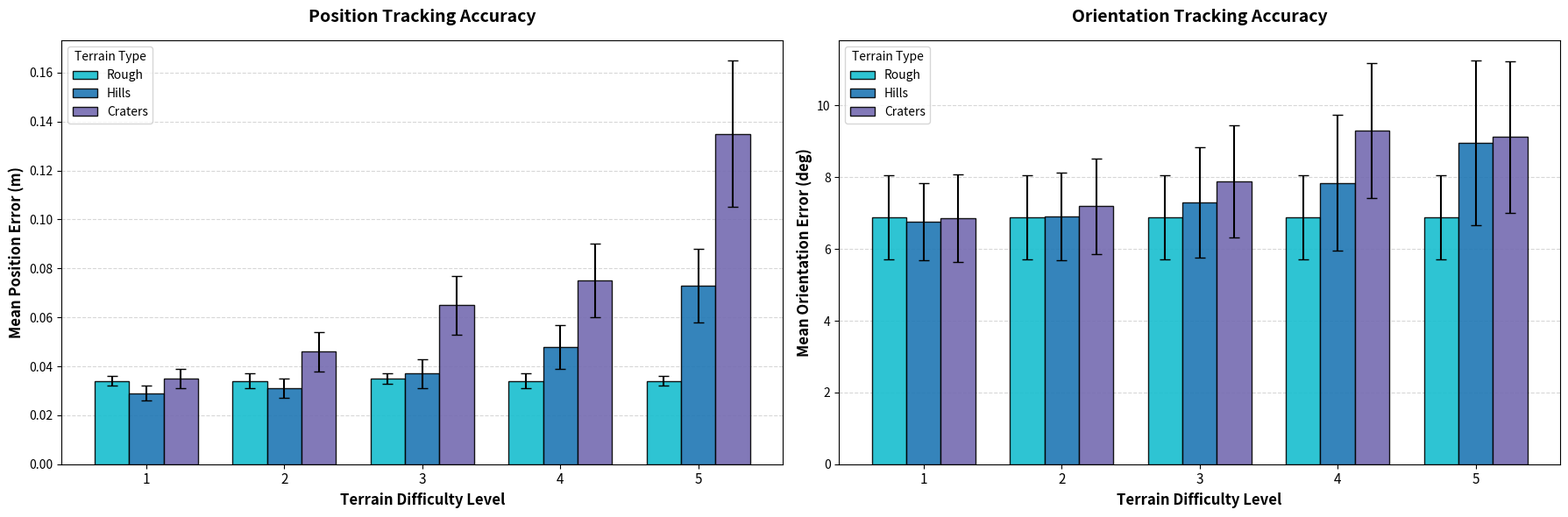
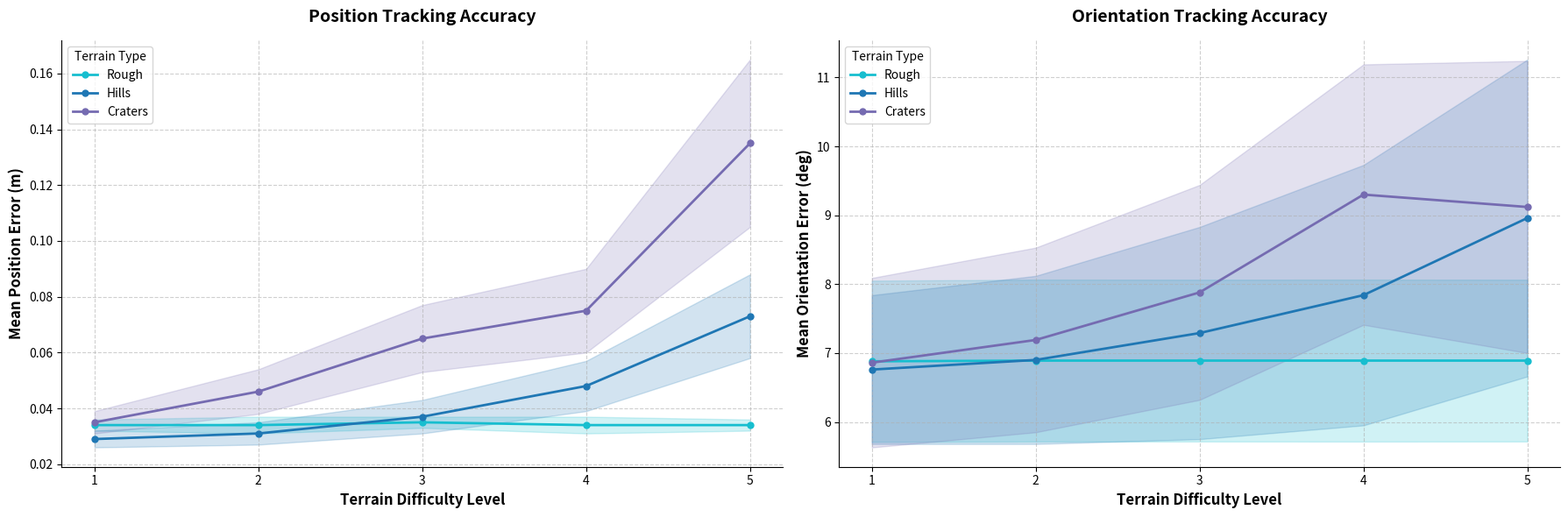

These charts were generated, in order, by the following Python code:
import matplotlib.pyplot as plt
import numpy as np

# ==========================================
# 1. DATA INPUT (Mean Values from Paper)
# ==========================================

difficulties = np.array([1, 2, 3, 4, 5])
labels = difficulties
x = np.arange(len(labels))  # label locations
width = 0.25  # width of the bars

# --- Position Error Means (m) ---
pos_means = {
    'Rough':   np.array([0.034, 0.034, 0.035, 0.034, 0.034]),
    'Hills':   np.array([0.029, 0.031, 0.037, 0.048, 0.073]),
    'Craters': np.array([0.035, 0.046, 0.065, 0.075, 0.135])
}

# --- Orientation Error Means (deg) ---
rot_means = {
    'Rough':   np.array([6.88, 6.89, 6.89, 6.89, 6.89]),
    'Hills':   np.array([6.76, 6.90, 7.29, 7.84, 8.96]),
    'Craters': np.array([6.86, 7.19, 7.88, 9.30, 9.12])
}

# --- Standard Deviations (PLACEHOLDERS) ---
# IMPORTANT: Replace these arrays with your actual SD data
pos_stds = {
    'Rough': np.array([0.002, 0.003, 0.002, 0.003, 0.002]),
    'Hills': np.array([0.003, 0.004, 0.006, 0.009, 0.015]),
    'Craters': np.array([0.004, 0.008, 0.012, 0.015, 0.030])
}

rot_stds = {
    'Rough':   np.array([1.17, 1.175,1.174,1.175,1.174]),
    'Hills':   np.array([1.08, 1.22, 1.54, 1.89, 2.30]),
    'Craters': np.array([1.23,1.34,1.56,1.89,2.12])
}

# ==========================================
# 2. PLOTTING FUNCTIONS
# ==========================================

def plot_line_with_shade(ax, means, stds, ylabel, title):
    # Cool-tone palette from your code
    colors = {
        'Rough':   '#17becf',  # Teal
        'Hills':   '#1f77b4',  # Steel Blue
        'Craters': '#756bb1'   # Muted Purple
    }
    
    # Iterate through terrains to plot lines and bands
    for terrain, mean_data in means.items():
        std_data = stds[terrain]
        color = colors[terrain]
        
        # 1. Plot the Mean Line
        ax.plot(difficulties, mean_data, label=terrain, color=color, 
                marker='o', markersize=5, linewidth=2)
        
        # 2. Plot the Shaded Standard Deviation Region
        ax.fill_between(difficulties, 
                        mean_data - std_data, 
                        mean_data + std_data, 
                        color=color, alpha=0.2) # Alpha controls transparency

    # Formatting
    ax.set_ylabel(ylabel, fontsize=12, fontweight='bold')
    ax.set_xlabel('Terrain Difficulty Level', fontsize=12, fontweight='bold')
    ax.set_title(title, fontsize=14, fontweight='bold', pad=15)
    
    # Set x-ticks to be integers only (1 to 5)
    ax.set_xticks(difficulties)
    
    # Legend and Grid
    ax.legend(title='Terrain Type', loc='upper left', fontsize=10)
    ax.grid(True, linestyle='--', alpha=0.6)
    
    # Clean spines for journal look
    ax.spines['top'].set_visible(False)
    ax.spines['right'].set_visible(False)

def plot_grouped_bar(ax, means, stds, ylabel, title):
# Cool-tone palette (Harmonizes with Figure 6 blue)
    colors = {
        'Rough':   '#17becf',  # Teal
        'Hills':   '#1f77b4',  # Steel Blue (Standard Matplotlib Blue)
        'Craters': '#756bb1'   # Muted Purple
    }    
    # Create bars for each terrain
    ax.bar(x - width, means['Rough'], width, label='Rough', 
           yerr=stds['Rough'], capsize=4, color=colors['Rough'], alpha=0.9, edgecolor='black')
    
    ax.bar(x, means['Hills'], width, label='Hills', 
           yerr=stds['Hills'], capsize=4, color=colors['Hills'], alpha=0.9, edgecolor='black')
    
    ax.bar(x + width, means['Craters'], width, label='Craters', 
           yerr=stds['Craters'], capsize=4, color=colors['Craters'], alpha=0.9, edgecolor='black')

    # Formatting
    ax.set_ylabel(ylabel, fontsize=12, fontweight='bold')
    ax.set_xlabel('Terrain Difficulty Level', fontsize=12, fontweight='bold')
    ax.set_title(title, fontsize=14, fontweight='bold', pad=15)
    ax.set_xticks(x)
    ax.set_xticklabels(labels, fontsize=11)
    ax.legend(title='Terrain Type', loc='upper left', fontsize=10)
    ax.yaxis.grid(True, linestyle='--', alpha=0.5, zorder=0)
    ax.set_axisbelow(True)

# ==========================================
# 3. GENERATE PLOTS
# ==========================================

fig, axes = plt.subplots(1, 2, figsize=(18, 6))

# -- Grouped Bar Plots --
# Plot Position Error
plot_grouped_bar(axes[0], pos_means, pos_stds, 
                 ylabel='Mean Position Error (m)', 
                 title='Position Tracking Accuracy')

# Plot Orientation Error
plot_grouped_bar(axes[1], rot_means, rot_stds, 
                 ylabel='Mean Orientation Error (deg)', 
                 title='Orientation Tracking Accuracy')

plt.tight_layout()
plt.show()

# -- Line Plots with Shaded Std Dev --
fig, axes = plt.subplots(1, 2, figsize=(18, 6))
# Plot Position Error
plot_line_with_shade(axes[0], pos_means, pos_stds, 
                     ylabel='Mean Position Error (m)', 
                     title='Position Tracking Accuracy')

# Plot Orientation Error
plot_line_with_shade(axes[1], rot_means, rot_stds, 
                     ylabel='Mean Orientation Error (deg)', 
                     title='Orientation Tracking Accuracy')

plt.tight_layout()
plt.show()
